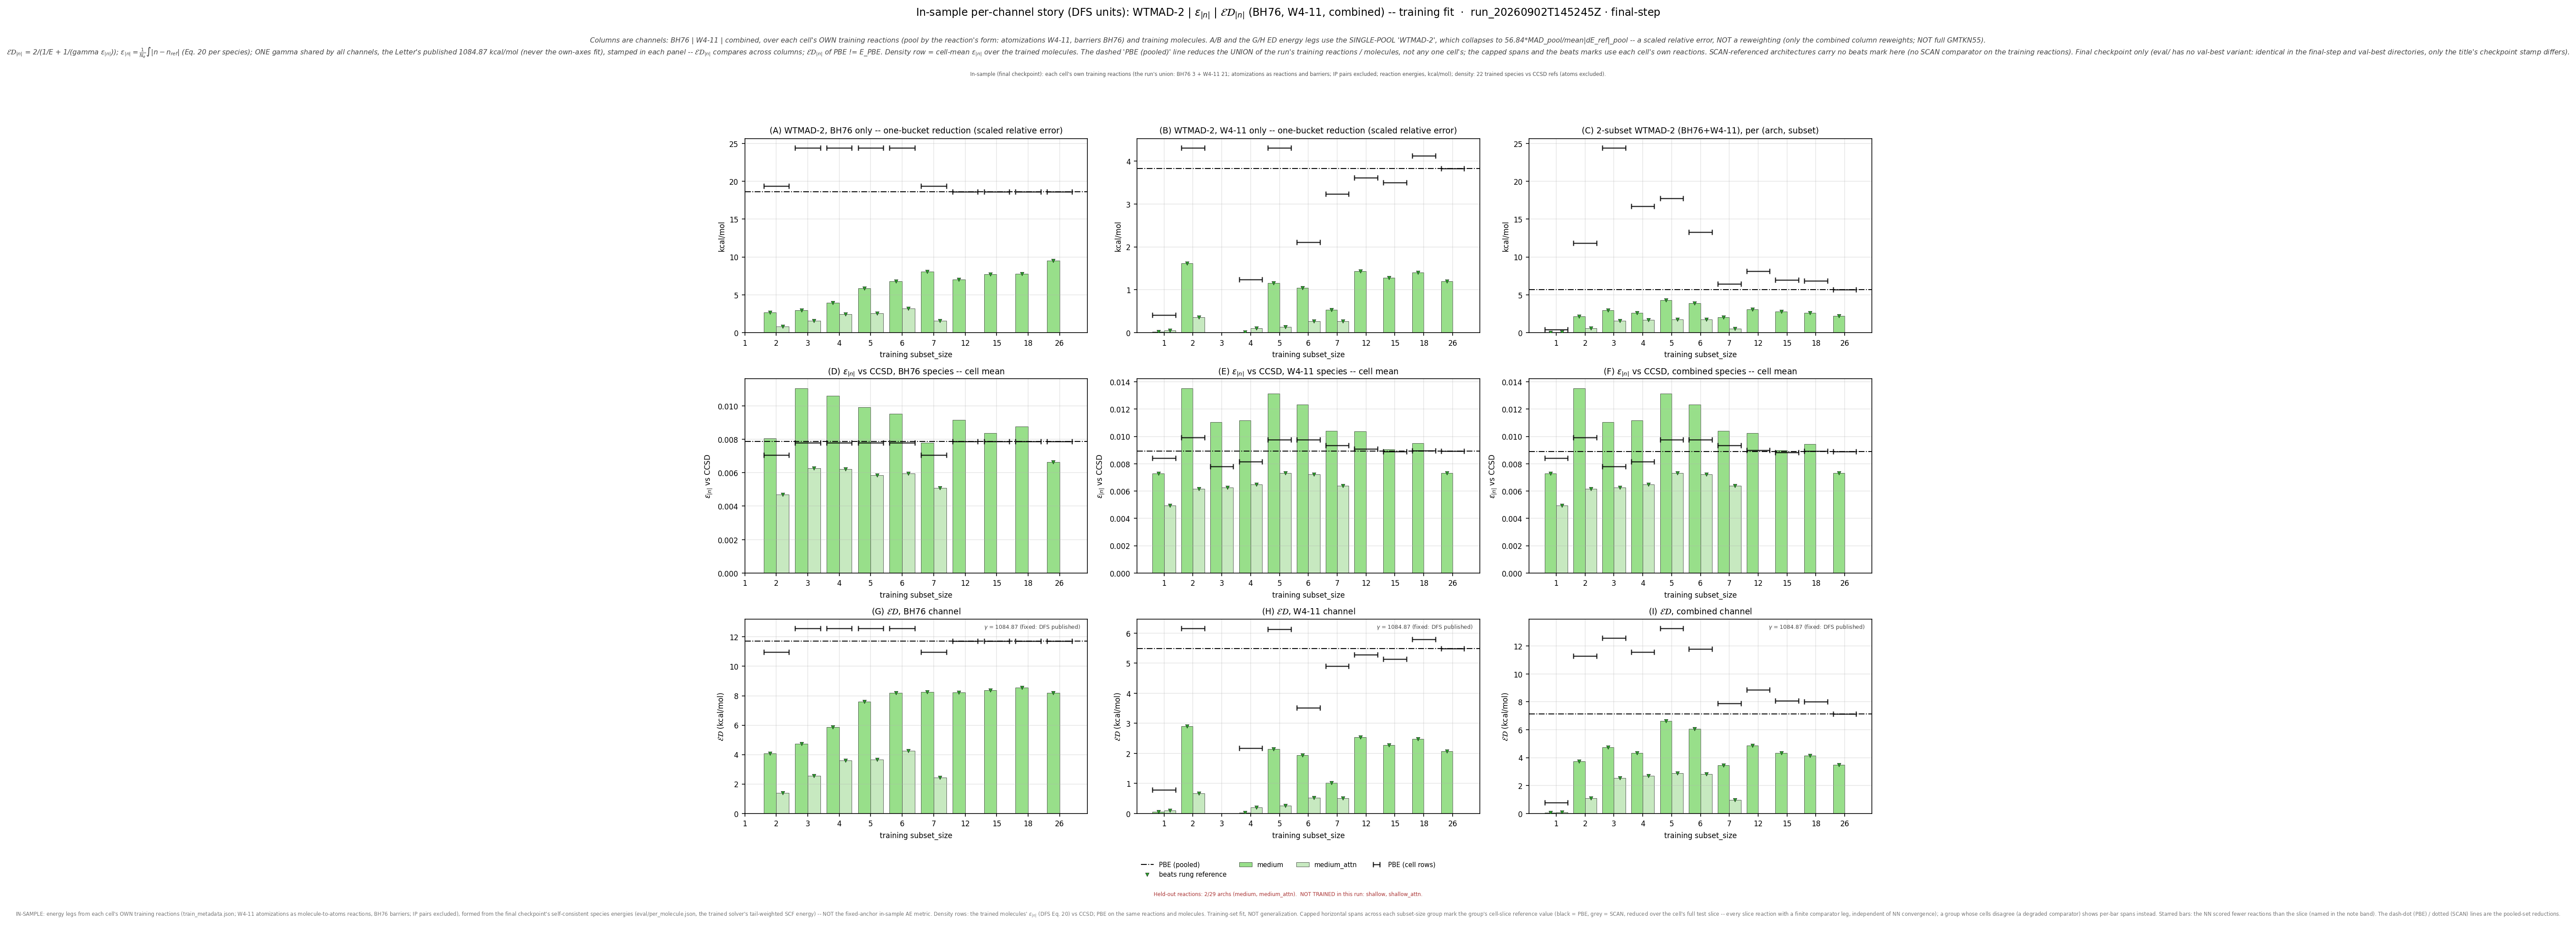

The data file committed next to this chart (first rows):
leg, arch, subset_size, n_reactions, n_density_species, E_kcalmol, D_rmse, gamma, gammaD_kcalmol, ED_kcalmol, E_pbe_kcalmol, D_pbe_rmse, ED_pbe_kcalmol, beats_pbe, E_scan_kcalmol, D_scan_rmse, ED_scan_kcalmol, beats_scan, ED_pbe_cell_kcalmol, ED_scan_cell_kcalmol, n_reactions_slice, D_insample_rmse, n_insample_species
bh76_wtmad2_eps_gamma_dfs, medium, 2, 1, 2, 2.657, 0.008054, 1085, 8.737, 4.075, 18.6, 0.007876, 11.71, True, , , , , 10.97, , 1, , 
bh76_wtmad2_eps_gamma_dfs, medium, 3, 2, 3, 2.961, 0.01106, 1085, 11.99, 4.749, 18.6, 0.007876, 11.71, True, , , , , 12.57, , 2, , 
bh76_wtmad2_eps_gamma_dfs, medium, 4, 2, 3, 3.944, 0.01059, 1085, 11.49, 5.872, 18.6, 0.007876, 11.71, True, , , , , 12.57, , 2, , 
bh76_wtmad2_eps_gamma_dfs, medium, 5, 2, 3, 5.892, 0.009912, 1085, 10.75, 7.613, 18.6, 0.007876, 11.71, True, , , , , 12.57, , 2, , 
bh76_wtmad2_eps_gamma_dfs, medium, 6, 2, 3, 6.791, 0.009523, 1085, 10.33, 8.195, 18.6, 0.007876, 11.71, True, , , , , 12.57, , 2, , 
bh76_wtmad2_eps_gamma_dfs, medium, 7, 1, 2, 8.078, 0.007798, 1085, 8.46, 8.265, 18.6, 0.007876, 11.71, True, , , , , 10.97, , 1, , 
bh76_wtmad2_eps_gamma_dfs, medium, 12, 3, 4, 7.022, 0.009157, 1085, 9.934, 8.228, 18.6, 0.007876, 11.71, True, , , , , 11.71, , 3, , 
bh76_wtmad2_eps_gamma_dfs, medium, 15, 3, 4, 7.748, 0.008373, 1085, 9.083, 8.363, 18.6, 0.007876, 11.71, True, , , , , 11.71, , 3, , 
bh76_wtmad2_eps_gamma_dfs, medium, 18, 3, 4, 7.757, 0.008757, 1085, 9.5, 8.54, 18.6, 0.007876, 11.71, True, , , , , 11.71, , 3, , 
bh76_wtmad2_eps_gamma_dfs, medium, 26, 3, 4, 9.52, 0.006631, 1085, 7.194, 8.195, 18.6, 0.007876, 11.71, True, , , , , 11.71, , 3, , 
bh76_wtmad2_eps_gamma_dfs, medium_attn, 2, 1, 2, 0.8158, 0.004686, 1085, 5.084, 1.406, 18.6, 0.007876, 11.71, True, , , , , 10.97, , 1, , 
bh76_wtmad2_eps_gamma_dfs, medium_attn, 3, 2, 3, 1.567, 0.006259, 1085, 6.79, 2.546, 18.6, 0.007876, 11.71, True, , , , , 12.57, , 2, , 
bh76_wtmad2_eps_gamma_dfs, medium_attn, 4, 2, 3, 2.464, 0.00622, 1085, 6.748, 3.61, 18.6, 0.007876, 11.71, True, , , , , 12.57, , 2, , 
bh76_wtmad2_eps_gamma_dfs, medium_attn, 5, 2, 3, 2.582, 0.005842, 1085, 6.338, 3.669, 18.6, 0.007876, 11.71, True, , , , , 12.57, , 2, , 
bh76_wtmad2_eps_gamma_dfs, medium_attn, 6, 2, 3, 3.179, 0.005943, 1085, 6.447, 4.258, 18.6, 0.007876, 11.71, True, , , , , 12.57, , 2, , 
bh76_wtmad2_eps_gamma_dfs, medium_attn, 7, 1, 2, 1.568, 0.005094, 1085, 5.526, 2.443, 18.6, 0.007876, 11.71, True, , , , , 10.97, , 1, , 
w411_wtmad2_eps_gamma_dfs, medium, 1, 1, 1, 0.02392, 0.007279, 1085, 7.897, 0.0477, 3.827, 0.008918, 5.485, True, , , , , 0.7908, , 1, , 
w411_wtmad2_eps_gamma_dfs, medium, 2, 1, 3, 1.613, 0.01353, 1085, 14.68, 2.907, 3.827, 0.008918, 5.485, True, , , , , 6.154, , 1, , 
w411_wtmad2_eps_gamma_dfs, medium, 4, 1, 4, 0.01596, 0.01118, 1085, 12.13, 0.03187, 3.827, 0.008918, 5.485, True, , , , , 2.17, , 1, , 
w411_wtmad2_eps_gamma_dfs, medium, 5, 1, 4, 1.161, 0.01315, 1085, 14.26, 2.146, 3.827, 0.008918, 5.485, True, , , , , 6.127, , 1, , 
w411_wtmad2_eps_gamma_dfs, medium, 6, 2, 5, 1.044, 0.01234, 1085, 13.39, 1.937, 3.827, 0.008918, 5.485, True, , , , , 3.521, , 2, , 
w411_wtmad2_eps_gamma_dfs, medium, 7, 4, 6, 0.5329, 0.01042, 1085, 11.3, 1.018, 3.827, 0.008918, 5.485, True, , , , , 4.901, , 4, , 
w411_wtmad2_eps_gamma_dfs, medium, 12, 7, 10, 1.432, 0.01039, 1085, 11.27, 2.54, 3.827, 0.008918, 5.485, True, , , , , 5.288, , 7, , 
w411_wtmad2_eps_gamma_dfs, medium, 15, 10, 13, 1.284, 0.009054, 1085, 9.822, 2.271, 3.827, 0.008918, 5.485, True, , , , , 5.137, , 10, , 
w411_wtmad2_eps_gamma_dfs, medium, 18, 13, 15, 1.407, 0.009488, 1085, 10.29, 2.476, 3.827, 0.008918, 5.485, True, , , , , 5.789, , 13, , 
w411_wtmad2_eps_gamma_dfs, medium, 26, 21, 21, 1.193, 0.007335, 1085, 7.957, 2.076, 3.827, 0.008918, 5.485, True, , , , , 5.485, , 21, , 
w411_wtmad2_eps_gamma_dfs, medium_attn, 1, 1, 1, 0.04763, 0.004944, 1085, 5.363, 0.09441, 3.827, 0.008918, 5.485, True, , , , , 0.7908, , 1, , 
w411_wtmad2_eps_gamma_dfs, medium_attn, 2, 1, 3, 0.3551, 0.006169, 1085, 6.693, 0.6744, 3.827, 0.008918, 5.485, True, , , , , 6.154, , 1, , 
w411_wtmad2_eps_gamma_dfs, medium_attn, 4, 1, 4, 0.1042, 0.006484, 1085, 7.034, 0.2055, 3.827, 0.008918, 5.485, True, , , , , 2.17, , 1, , 
w411_wtmad2_eps_gamma_dfs, medium_attn, 5, 1, 4, 0.1353, 0.007315, 1085, 7.936, 0.2661, 3.827, 0.008918, 5.485, True, , , , , 6.127, , 1, , 
w411_wtmad2_eps_gamma_dfs, medium_attn, 6, 2, 5, 0.2686, 0.007239, 1085, 7.853, 0.5194, 3.827, 0.008918, 5.485, True, , , , , 3.521, , 2, , 
w411_wtmad2_eps_gamma_dfs, medium_attn, 7, 4, 6, 0.2665, 0.006401, 1085, 6.944, 0.5133, 3.827, 0.008918, 5.485, True, , , , , 4.901, , 4, , 
combined_wtmad2_eps_gamma_dfs, medium, 1, 1, 1, 0.02392, 0.007279, 1085, 7.897, 0.0477, 5.674, 0.008881, 7.142, True, , , , , 0.7908, , 1, , 
combined_wtmad2_eps_gamma_dfs, medium, 2, 2, 3, 2.135, 0.01353, 1085, 14.68, 3.728, 5.674, 0.008881, 7.142, True, , , , , 11.27, , 2, , 
combined_wtmad2_eps_gamma_dfs, medium, 3, 2, 3, 2.961, 0.01106, 1085, 11.99, 4.749, 5.674, 0.008881, 7.142, True, , , , , 12.57, , 2, , 
combined_wtmad2_eps_gamma_dfs, medium, 4, 3, 4, 2.634, 0.01118, 1085, 12.13, 4.329, 5.674, 0.008881, 7.142, True, , , , , 11.58, , 3, , 
combined_wtmad2_eps_gamma_dfs, medium, 5, 3, 4, 4.315, 0.01315, 1085, 14.26, 6.625, 5.674, 0.008881, 7.142, True, , , , , 13.25, , 3, , 
combined_wtmad2_eps_gamma_dfs, medium, 6, 4, 5, 3.917, 0.01234, 1085, 13.39, 6.061, 5.674, 0.008881, 7.142, True, , , , , 11.78, , 4, , 
combined_wtmad2_eps_gamma_dfs, medium, 7, 5, 6, 2.042, 0.01042, 1085, 11.3, 3.459, 5.674, 0.008881, 7.142, True, , , , , 7.895, , 5, , 
combined_wtmad2_eps_gamma_dfs, medium, 12, 10, 11, 3.109, 0.01026, 1085, 11.13, 4.86, 5.674, 0.008881, 7.142, True, , , , , 8.857, , 10, , 
combined_wtmad2_eps_gamma_dfs, medium, 15, 13, 14, 2.776, 0.009004, 1085, 9.768, 4.323, 5.674, 0.008881, 7.142, True, , , , , 8.078, , 13, , 
combined_wtmad2_eps_gamma_dfs, medium, 18, 16, 16, 2.598, 0.009443, 1085, 10.24, 4.145, 5.674, 0.008881, 7.142, True, , , , , 8.009, , 16, , 
combined_wtmad2_eps_gamma_dfs, medium, 26, 24, 22, 2.234, 0.007311, 1085, 7.932, 3.486, 5.674, 0.008881, 7.142, True, , , , , 7.142, , 24, , 
combined_wtmad2_eps_gamma_dfs, medium_attn, 1, 1, 1, 0.04763, 0.004944, 1085, 5.363, 0.09441, 5.674, 0.008881, 7.142, True, , , , , 0.7908, , 1, , 
combined_wtmad2_eps_gamma_dfs, medium_attn, 2, 2, 3, 0.5854, 0.006169, 1085, 6.693, 1.077, 5.674, 0.008881, 7.142, True, , , , , 11.27, , 2, , 
combined_wtmad2_eps_gamma_dfs, medium_attn, 3, 2, 3, 1.567, 0.006259, 1085, 6.79, 2.546, 5.674, 0.008881, 7.142, True, , , , , 12.57, , 2, , 
combined_wtmad2_eps_gamma_dfs, medium_attn, 4, 3, 4, 1.677, 0.006484, 1085, 7.034, 2.709, 5.674, 0.008881, 7.142, True, , , , , 11.58, , 3, , 
combined_wtmad2_eps_gamma_dfs, medium_attn, 5, 3, 4, 1.766, 0.007315, 1085, 7.936, 2.89, 5.674, 0.008881, 7.142, True, , , , , 13.25, , 3, , 
combined_wtmad2_eps_gamma_dfs, medium_attn, 6, 4, 5, 1.724, 0.007239, 1085, 7.853, 2.827, 5.674, 0.008881, 7.142, True, , , , , 11.78, , 4, , 
combined_wtmad2_eps_gamma_dfs, medium_attn, 7, 5, 6, 0.5268, 0.006401, 1085, 6.944, 0.9793, 5.674, 0.008881, 7.142, True, , , , , 7.895, , 5, , 
